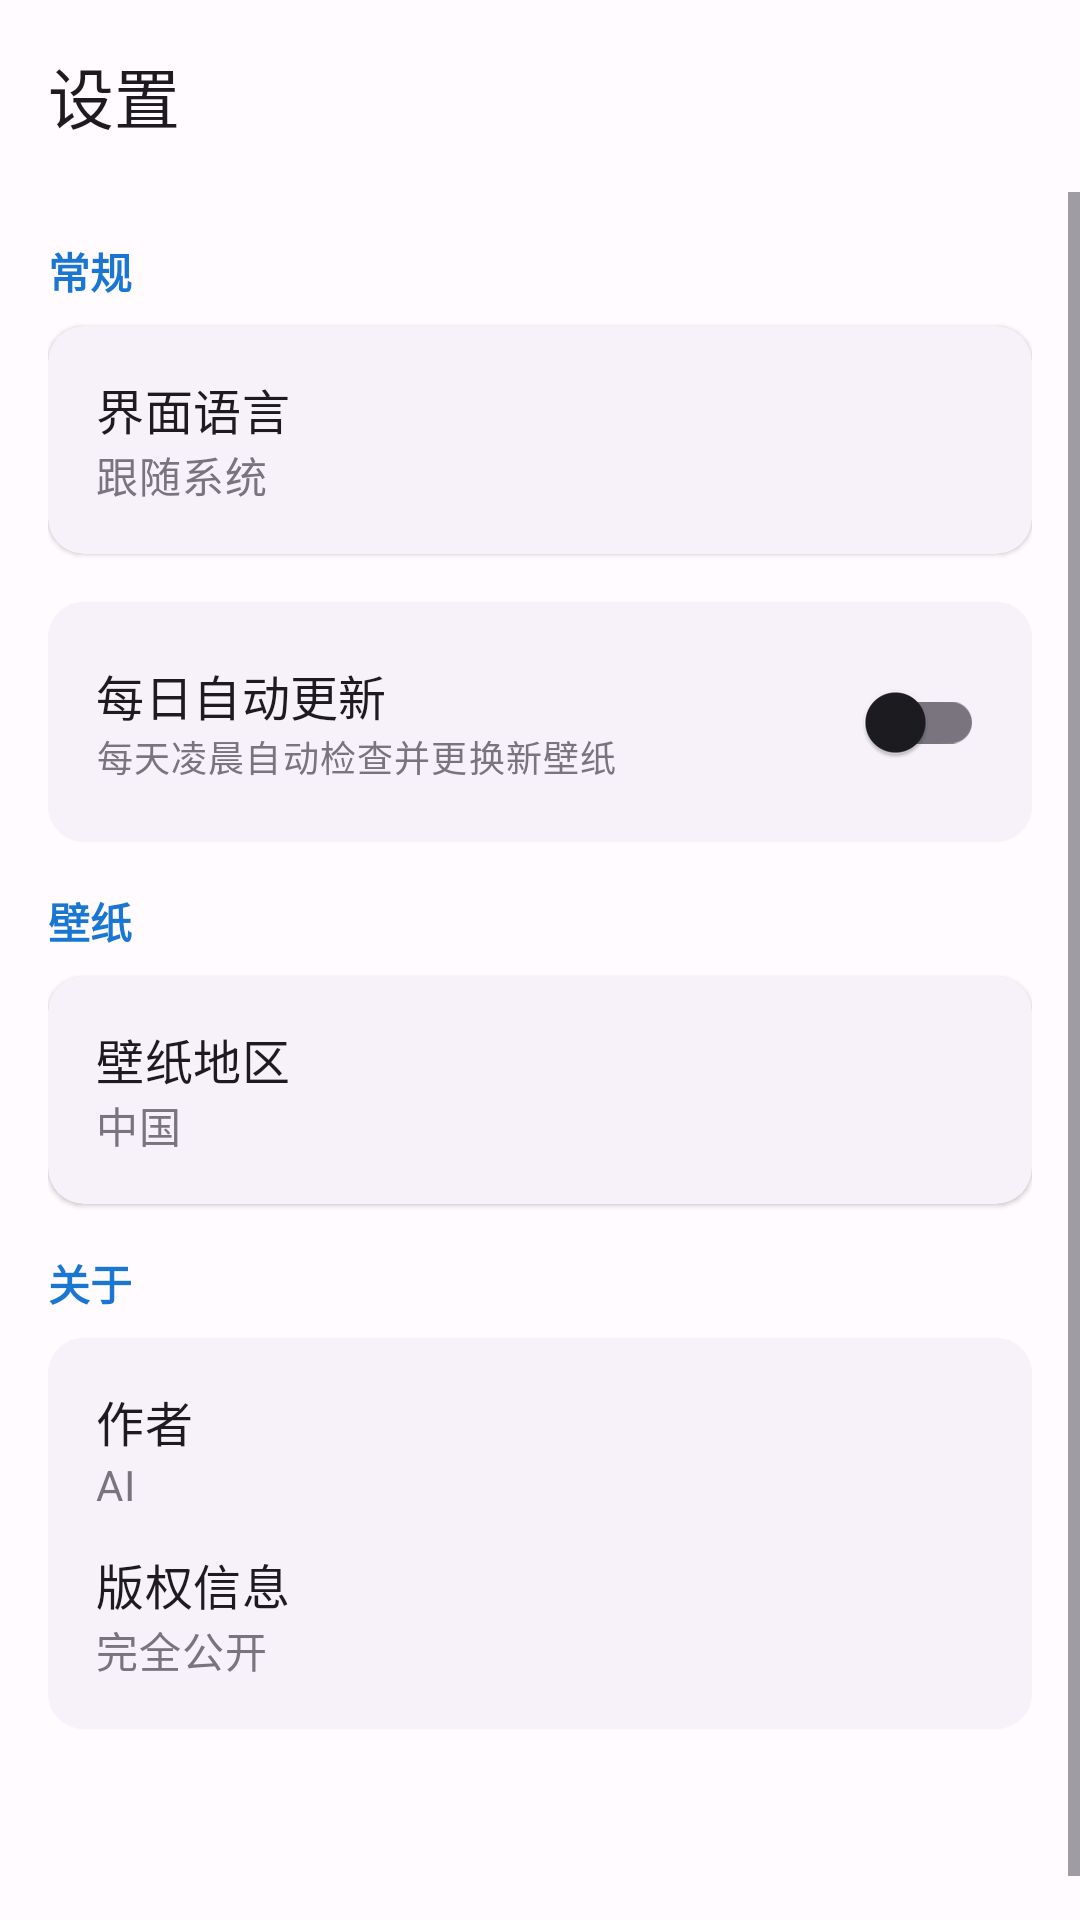

Here is an Android app screen rendered from its layout file. Give the layout XML and the strings, colors and styles it references.
<!-- AndroidManifest.xml: activity theme Theme.BingWallpaper -->
<!-- res/layout/activity_settings.xml -->
<?xml version="1.0" encoding="utf-8"?>
<LinearLayout xmlns:android="http://schemas.android.com/apk/res/android"
    xmlns:app="http://schemas.android.com/apk/res-auto"
    android:layout_width="match_parent"
    android:layout_height="match_parent"
    android:orientation="vertical"
    android:background="?attr/colorSurface">

    <com.google.android.material.appbar.AppBarLayout
        android:id="@+id/appBarLayout"
        android:layout_width="match_parent"
        android:layout_height="wrap_content"
        android:background="?attr/colorSurface">

        <com.google.android.material.appbar.MaterialToolbar
            android:id="@+id/toolbar"
            android:layout_width="match_parent"
            android:layout_height="?attr/actionBarSize"
            app:title="@string/title_settings" />

    </com.google.android.material.appbar.AppBarLayout>

    <ScrollView
        android:layout_width="match_parent"
        android:layout_height="0dp"
        android:layout_weight="1">

        <LinearLayout
            android:layout_width="match_parent"
            android:layout_height="wrap_content"
            android:orientation="vertical"
            android:padding="16dp">

            <TextView
                android:layout_width="match_parent"
                android:layout_height="wrap_content"
                android:text="@string/section_general"
                android:textColor="?attr/colorPrimary"
                android:textStyle="bold"
                android:paddingBottom="8dp" />

            <com.google.android.material.card.MaterialCardView
                android:id="@+id/cardLanguage"
                style="?attr/materialCardViewElevatedStyle"
                android:layout_width="match_parent"
                android:layout_height="wrap_content"
                android:layout_marginBottom="16dp"
                app:cardCornerRadius="12dp">

                <LinearLayout
                    android:layout_width="match_parent"
                    android:layout_height="wrap_content"
                    android:orientation="vertical"
                    android:padding="16dp">

                    <TextView
                        android:layout_width="wrap_content"
                        android:layout_height="wrap_content"
                        android:text="@string/item_language"
                        android:textAppearance="?attr/textAppearanceTitleMedium" />

                    <TextView
                        android:id="@+id/tvCurrentLanguage"
                        android:layout_width="wrap_content"
                        android:layout_height="wrap_content"
                        android:text="@string/lang_system"
                        android:textAppearance="?attr/textAppearanceBodyMedium"
                        android:textColor="?attr/colorOutline" />
                </LinearLayout>
            </com.google.android.material.card.MaterialCardView>

            <com.google.android.material.card.MaterialCardView
                android:id="@+id/cardAutoUpdate"
                style="?attr/materialCardViewElevatedStyle"
                android:layout_width="match_parent"
                android:layout_height="wrap_content"
                android:layout_marginBottom="16dp"
                app:cardCornerRadius="12dp">

                <LinearLayout
                    android:layout_width="match_parent"
                    android:layout_height="wrap_content"
                    android:orientation="horizontal"
                    android:padding="16dp"
                    android:gravity="center_vertical">

                    <LinearLayout
                        android:layout_width="0dp"
                        android:layout_height="wrap_content"
                        android:layout_weight="1"
                        android:orientation="vertical">

                        <TextView
                            android:layout_width="wrap_content"
                            android:layout_height="wrap_content"
                            android:text="@string/item_auto_update"
                            android:textAppearance="?attr/textAppearanceTitleMedium" />

                        <TextView
                            android:layout_width="wrap_content"
                            android:layout_height="wrap_content"
                            android:text="@string/desc_auto_update"
                            android:textAppearance="?attr/textAppearanceBodySmall"
                            android:textColor="?attr/colorOutline" />
                    </LinearLayout>

                    <com.google.android.material.switchmaterial.SwitchMaterial
                        android:id="@+id/switchAuto"
                        android:layout_width="wrap_content"
                        android:layout_height="wrap_content" />
                </LinearLayout>
            </com.google.android.material.card.MaterialCardView>

            <TextView
                android:layout_width="match_parent"
                android:layout_height="wrap_content"
                android:text="@string/section_wallpaper"
                android:textColor="?attr/colorPrimary"
                android:textStyle="bold"
                android:paddingBottom="8dp" />

            <com.google.android.material.card.MaterialCardView
                android:id="@+id/cardRegion"
                style="?attr/materialCardViewElevatedStyle"
                android:layout_width="match_parent"
                android:layout_height="wrap_content"
                app:cardCornerRadius="12dp">

                <LinearLayout
                    android:layout_width="match_parent"
                    android:layout_height="wrap_content"
                    android:orientation="vertical"
                    android:padding="16dp">

                    <TextView
                        android:layout_width="wrap_content"
                        android:layout_height="wrap_content"
                        android:text="@string/item_region"
                        android:textAppearance="?attr/textAppearanceTitleMedium" />

                    <TextView
                        android:id="@+id/tvCurrentRegion"
                        android:layout_width="wrap_content"
                        android:layout_height="wrap_content"
                        android:text="@string/region_cn"
                        android:textAppearance="?attr/textAppearanceBodyMedium"
                        android:textColor="?attr/colorOutline" />
                </LinearLayout>
            </com.google.android.material.card.MaterialCardView>

            <TextView
                android:layout_width="match_parent"
                android:layout_height="wrap_content"
                android:text="@string/section_about"
                android:textColor="?attr/colorPrimary"
                android:textStyle="bold"
                android:paddingTop="16dp"
                android:paddingBottom="8dp" />

            <com.google.android.material.card.MaterialCardView
                android:id="@+id/cardAbout"
                style="?attr/materialCardViewElevatedStyle"
                android:layout_width="match_parent"
                android:layout_height="wrap_content"
                app:cardCornerRadius="12dp">

                <LinearLayout
                    android:layout_width="match_parent"
                    android:layout_height="wrap_content"
                    android:orientation="vertical"
                    android:padding="16dp">

                    <TextView
                        android:layout_width="wrap_content"
                        android:layout_height="wrap_content"
                        android:text="@string/item_author"
                        android:textAppearance="?attr/textAppearanceTitleMedium" />


                    <TextView
                        android:id="@+id/tvAuthor"
                        android:layout_width="wrap_content"
                        android:layout_height="wrap_content"
                        android:text="@string/author_value"
                        android:textAppearance="?attr/textAppearanceBodyMedium"
                        android:textColor="?attr/colorOutline"
                        android:paddingBottom="12dp" />

                    <TextView
                        android:layout_width="wrap_content"
                        android:layout_height="wrap_content"
                        android:text="@string/item_copyright"
                        android:textAppearance="?attr/textAppearanceTitleMedium" />

                    <TextView
                        android:id="@+id/tvCopyright"
                        android:layout_width="wrap_content"
                        android:layout_height="wrap_content"
                        android:text="@string/copyright_value"
                        android:textAppearance="?attr/textAppearanceBodyMedium"
                        android:textColor="?attr/colorOutline" />
                </LinearLayout>
            </com.google.android.material.card.MaterialCardView>

            <TextView
                android:id="@+id/tvVersion"
                android:layout_width="match_parent"
                android:layout_height="wrap_content"
                android:gravity="center"
                android:paddingTop="32dp"
                android:paddingBottom="16dp"
                android:textAppearance="?attr/textAppearanceLabelSmall"
                android:textColor="?attr/colorOutline" />

        </LinearLayout>
    </ScrollView>

</LinearLayout>
<!-- resources referenced by this layout -->
<resources>
  <string name="author_value">AI</string>
  <string name="copyright_value">完全公开</string>
  <string name="desc_auto_update">每天凌晨自动检查并更换新壁纸</string>
  <string name="item_author">作者</string>
  <string name="item_auto_update">每日自动更新</string>
  <string name="item_copyright">版权信息</string>
  <string name="item_language">界面语言</string>
  <string name="item_region">壁纸地区</string>
  <string name="lang_system">跟随系统</string>
  <string name="region_cn">中国</string>
  <string name="section_about">关于</string>
  <string name="section_general">常规</string>
  <string name="section_wallpaper">壁纸</string>
  <string name="title_settings">设置</string>
  <style name="Theme.BingWallpaper" parent="Theme.Material3.DayNight.NoActionBar">
          
          <item name="dynamicColorThemeOverlay">@style/ThemeOverlay.Material3.DynamicColors.DayNight</item>
  
          
          <item name="android:statusBarColor">@android:color/transparent</item>
          <item name="android:navigationBarColor">@android:color/transparent</item>
          <item name="android:windowLayoutInDisplayCutoutMode">shortEdges</item>
  
          
          <item name="colorPrimary">@color/md_theme_primary</item>
          <item name="colorOnPrimary">@color/md_theme_on_primary</item>
          <item name="colorPrimaryContainer">@color/md_theme_primary_container</item>
          <item name="colorOnPrimaryContainer">@color/md_theme_on_primary_container</item>
          <item name="colorSecondary">@color/md_theme_secondary</item>
          <item name="colorOnSecondary">@color/md_theme_on_secondary</item>
          <item name="colorTertiary">@color/md_theme_tertiary</item>
          <item name="colorOnTertiary">@color/md_theme_on_tertiary</item>
          <item name="colorError">@color/md_theme_error</item>
          <item name="colorOnError">@color/md_theme_on_error</item>
          <item name="android:colorBackground">@color/md_theme_background</item>
          <item name="colorOnBackground">@color/md_theme_on_background</item>
          <item name="colorSurface">@color/md_theme_surface</item>
          <item name="colorOnSurface">@color/md_theme_on_surface</item>
      </style>
  <color name="md_theme_primary">#1976D2</color>
  <color name="md_theme_on_primary">#FFFFFF</color>
  <color name="md_theme_primary_container">#E8F1FC</color>
  <color name="md_theme_on_primary_container">#0D47A1</color>
  <color name="md_theme_secondary">#1976D2</color>
  <color name="md_theme_on_secondary">#FFFFFF</color>
  <color name="md_theme_tertiary">#00897B</color>
  <color name="md_theme_on_tertiary">#FFFFFF</color>
  <color name="md_theme_error">#B3261E</color>
  <color name="md_theme_on_error">#FFFFFF</color>
  <color name="md_theme_background">#FFFBFE</color>
  <color name="md_theme_on_background">#1C1B1F</color>
  <color name="md_theme_surface">#FFFBFE</color>
  <color name="md_theme_on_surface">#1C1B1F</color>
</resources>
